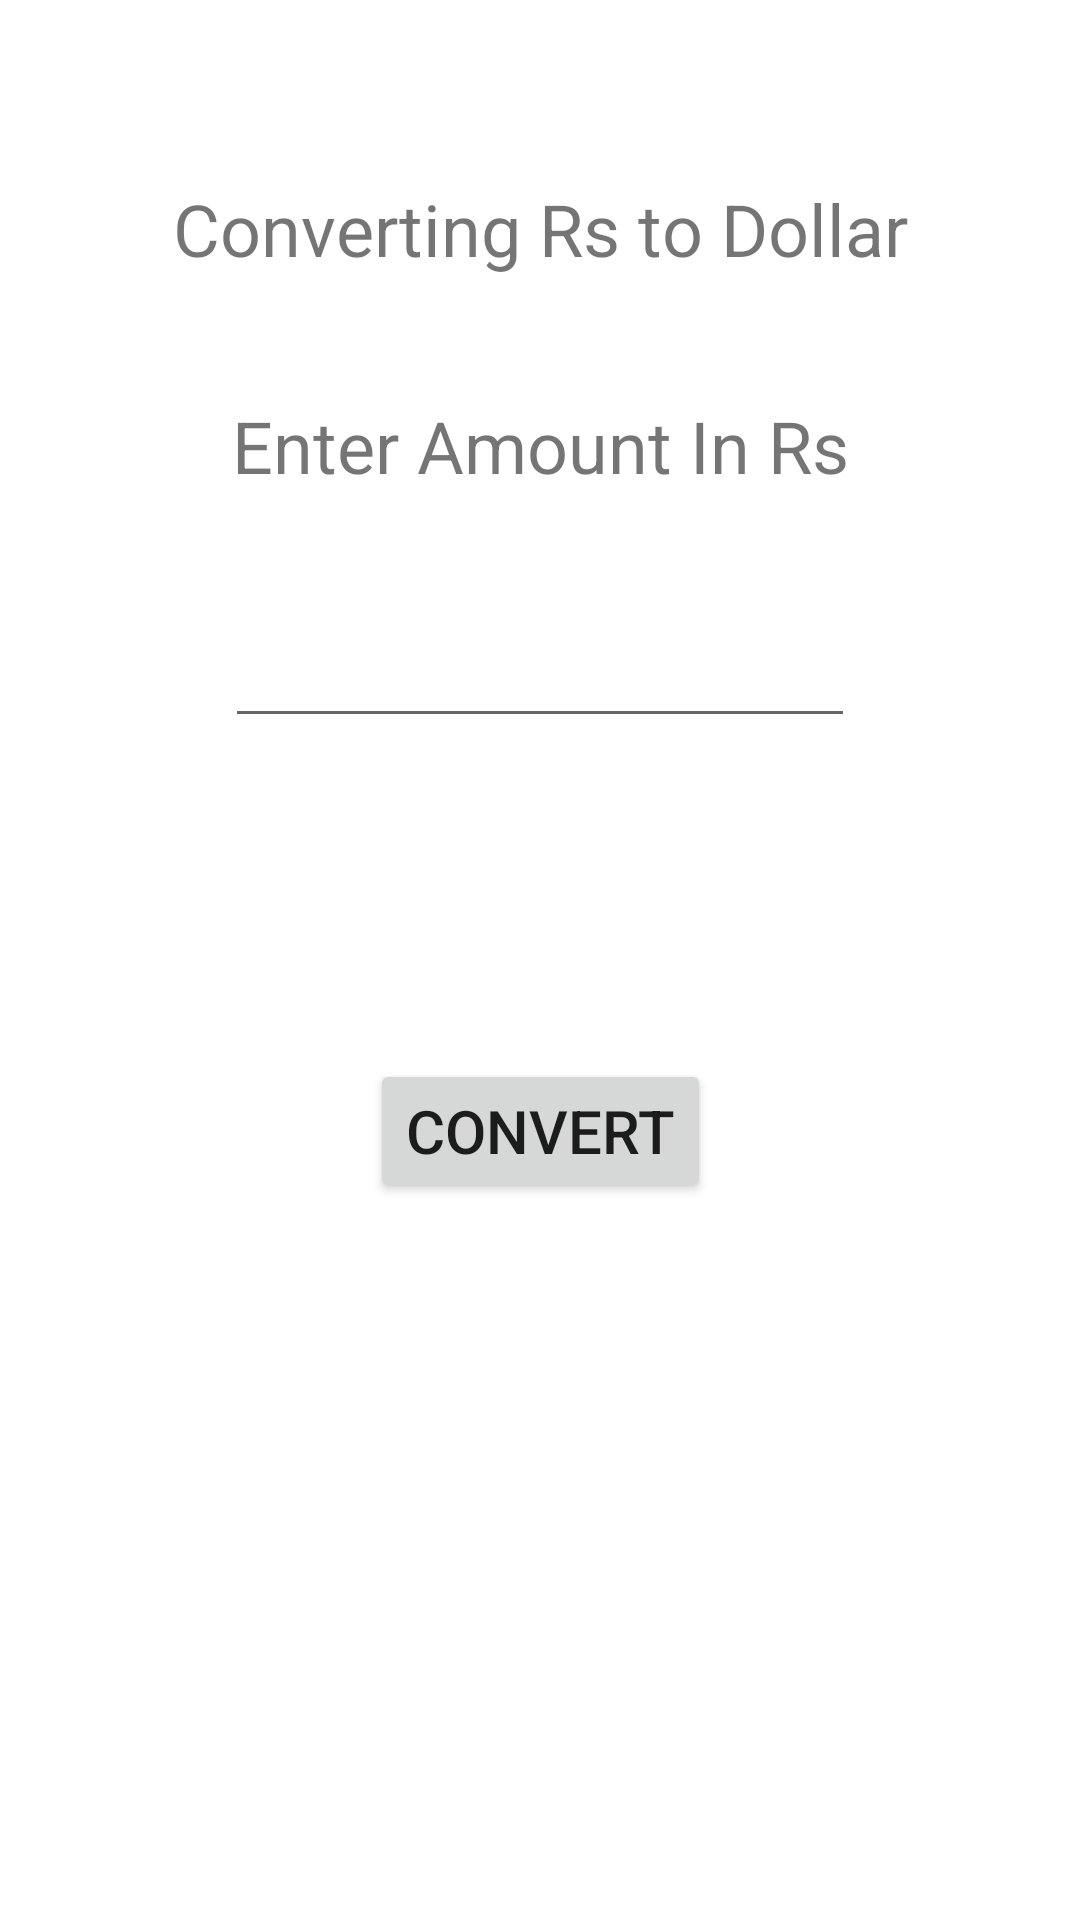

Produce the Android XML layout that renders to this screen, including the resource entries it uses.
<!-- AndroidManifest.xml: application theme Theme.RsToDo -->
<!-- res/layout/activity_main.xml -->
<?xml version="1.0" encoding="utf-8"?>
<androidx.constraintlayout.widget.ConstraintLayout xmlns:android="http://schemas.android.com/apk/res/android"
    xmlns:app="http://schemas.android.com/apk/res-auto"
    xmlns:tools="http://schemas.android.com/tools"
    android:layout_width="match_parent"
    android:layout_height="match_parent"
    tools:context=".MainActivity">

    <TextView
        android:id="@+id/textView2"
        android:layout_width="wrap_content"
        android:layout_height="wrap_content"
        android:layout_marginTop="60dp"
        android:text="Converting Rs to Dollar"
        android:textSize="24sp"
        app:layout_constraintEnd_toEndOf="parent"
        app:layout_constraintStart_toStartOf="parent"
        app:layout_constraintTop_toTopOf="parent" />

    <TextView
        android:id="@+id/textView"
        android:layout_width="wrap_content"
        android:layout_height="wrap_content"
        android:layout_marginTop="40dp"
        android:text="Enter Amount In Rs"
        android:textSize="24sp"
        app:layout_constraintEnd_toEndOf="parent"
        app:layout_constraintStart_toStartOf="parent"
        app:layout_constraintTop_toBottomOf="@+id/textView2" />

    <Button
        android:id="@+id/button"
        android:layout_width="wrap_content"
        android:layout_height="wrap_content"
        android:layout_marginTop="40dp"
        android:text="Convert"
        android:textSize="20sp"
        app:layout_constraintEnd_toEndOf="parent"
        app:layout_constraintStart_toStartOf="parent"
        app:layout_constraintTop_toBottomOf="@+id/text" />

    <EditText
        android:id="@+id/n1"
        android:layout_width="wrap_content"
        android:layout_height="wrap_content"
        android:layout_marginTop="40dp"
        android:ems="10"
        android:inputType="number"
        app:layout_constraintEnd_toEndOf="parent"
        app:layout_constraintStart_toStartOf="parent"
        app:layout_constraintTop_toBottomOf="@+id/textView" />

    <TextView
        android:id="@+id/text"
        android:layout_width="wrap_content"
        android:layout_height="wrap_content"
        android:layout_marginTop="40dp"
        android:textSize="20sp"
        app:layout_constraintEnd_toEndOf="parent"
        app:layout_constraintHorizontal_bias="0.498"
        app:layout_constraintStart_toStartOf="parent"
        app:layout_constraintTop_toBottomOf="@+id/n1" />

</androidx.constraintlayout.widget.ConstraintLayout>
<!-- resources referenced by this layout -->
<resources>
  <style name="Theme.RsToDo" parent="Theme.MaterialComponents.DayNight.DarkActionBar">
          
          <item name="colorPrimary">@color/purple_500</item>
          <item name="colorPrimaryVariant">@color/purple_700</item>
          <item name="colorOnPrimary">@color/white</item>
          
          <item name="colorSecondary">@color/teal_200</item>
          <item name="colorSecondaryVariant">@color/teal_700</item>
          <item name="colorOnSecondary">@color/black</item>
          
          <item name="android:statusBarColor" tools:targetApi="l">?attr/colorPrimaryVariant</item>
          
      </style>
  <!-- not gathered from this repository: default colours our renderer supplied (Android Studio template values) -->
  <color name="purple_500">#FF6200EE</color>
  <color name="purple_700">#FF3700B3</color>
  <color name="teal_200">#FF03DAC5</color>
  <color name="teal_700">#FF018786</color>
  <color name="black">#FF000000</color>
  <color name="white">#FFFFFFFF</color>
</resources>
